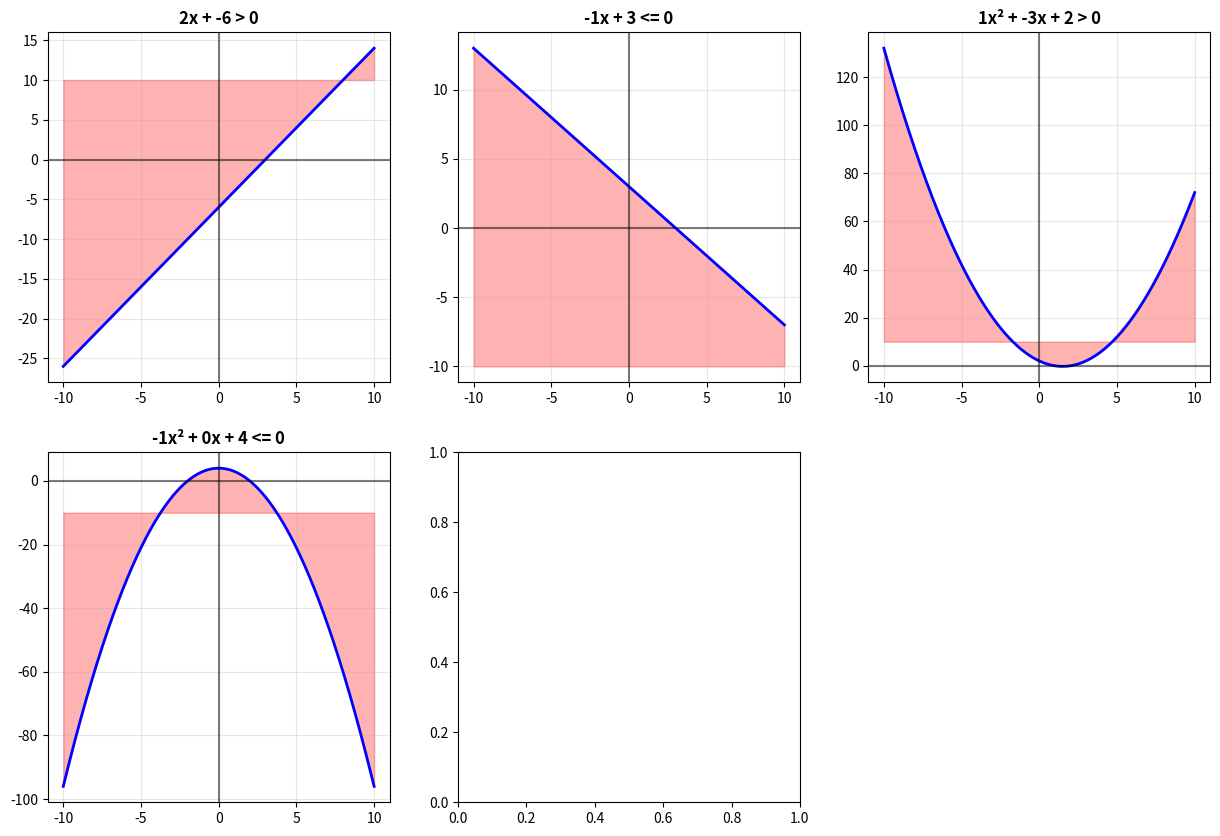
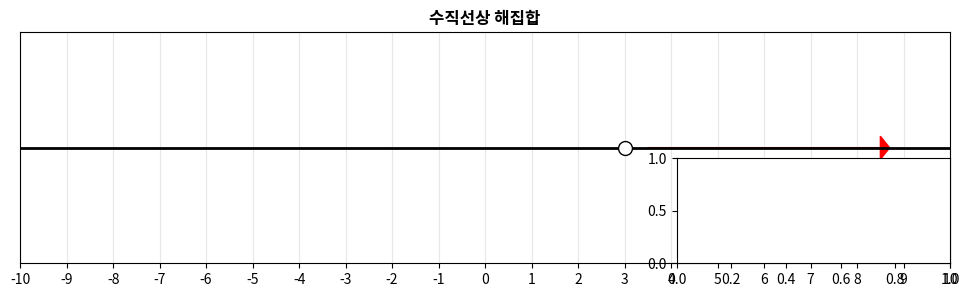
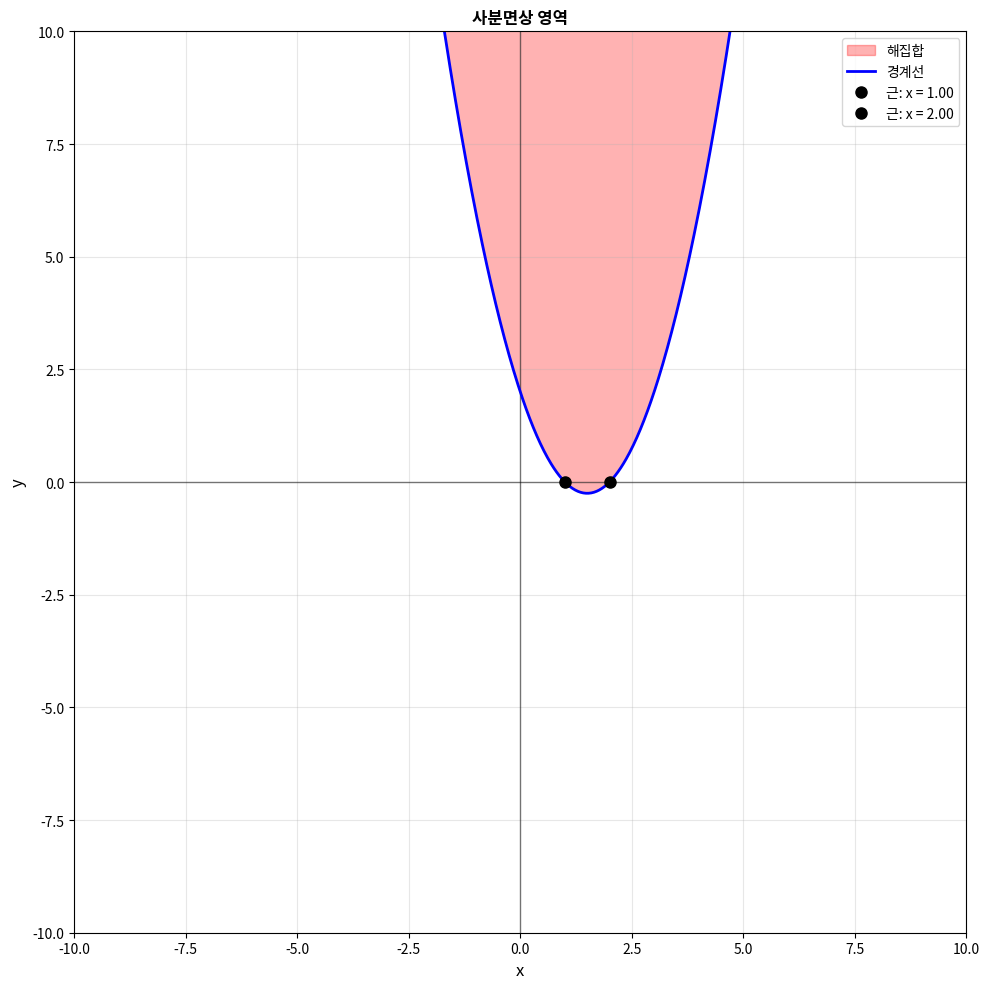
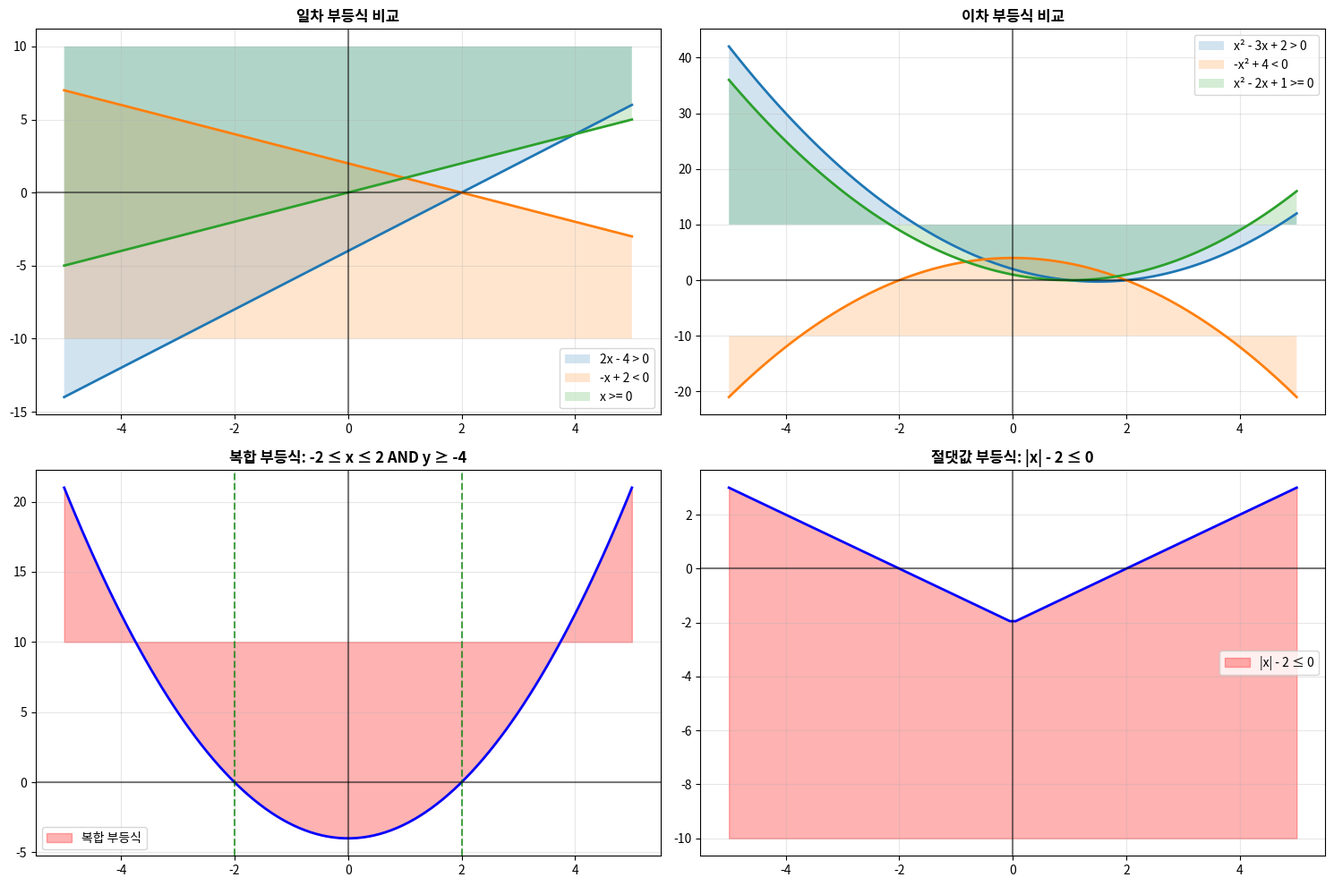

Write the Python code that produced these figures, in order.
import numpy as np
import matplotlib.pyplot as plt
from sympy import symbols, solve, S
import matplotlib.patches as patches

def solve_linear_inequality(a, b, inequality_type, x_range=(-10, 10)):
    """
    일차 부등식을 해결하고 시각화합니다.
    
    Args:
        a (float): x의 계수
        b (float): 상수항
        inequality_type (str): 부등식 유형 ('>', '<', '>=', '<=')
        x_range (tuple): x축 범위
    
    Returns:
        dict: 해결 결과
    """
    try:
        x = symbols('x')
        
        # 부등식 해결
        if inequality_type == '>':
            solution = solve(a*x + b > 0, x)
            boundary_type = 'open'
        elif inequality_type == '<':
            solution = solve(a*x + b < 0, x)
            boundary_type = 'open'
        elif inequality_type == '>=':
            solution = solve(a*x + b >= 0, x)
            boundary_type = 'closed'
        elif inequality_type == '<=':
            solution = solve(a*x + b <= 0, x)
            boundary_type = 'closed'
        else:
            raise ValueError("Invalid inequality type")
        
        # 경계점 계산
        boundary_point = -b / a if a != 0 else None
        
        # 해집합 설명
        if a > 0:
            if inequality_type in ['>', '>=']:
                solution_desc = f"x > {boundary_point:.2f}" if inequality_type == '>' else f"x ≥ {boundary_point:.2f}"
            else:
                solution_desc = f"x < {boundary_point:.2f}" if inequality_type == '<' else f"x ≤ {boundary_point:.2f}"
        elif a < 0:
            if inequality_type in ['>', '>=']:
                solution_desc = f"x < {boundary_point:.2f}" if inequality_type == '>' else f"x ≤ {boundary_point:.2f}"
            else:
                solution_desc = f"x > {boundary_point:.2f}" if inequality_type == '<' else f"x ≥ {boundary_point:.2f}"
        else:  # a == 0
            if b > 0:
                solution_desc = "모든 실수" if inequality_type in ['>', '>='] else "해 없음"
            elif b < 0:
                solution_desc = "해 없음" if inequality_type in ['>', '>='] else "모든 실수"
            else:  # b == 0
                solution_desc = "모든 실수" if inequality_type in ['>=', '<='] else "해 없음"
        
        # 그래프 생성
        x_vals = np.linspace(x_range[0], x_range[1], 1000)
        y_vals = a * x_vals + b
        
        return {
            'inequality': f"{a}x + {b} {inequality_type} 0",
            'solution': solution_desc,
            'boundary_point': boundary_point,
            'boundary_type': boundary_type,
            'x_values': x_vals.tolist(),
            'y_values': y_vals.tolist(),
            'success': True
        }
        
    except Exception as e:
        return {
            'success': False,
            'error': str(e)
        }

def solve_quadratic_inequality(a, b, c, inequality_type, x_range=(-10, 10)):
    """
    이차 부등식을 해결하고 시각화합니다.
    
    Args:
        a, b, c (float): 이차함수 계수 (ax² + bx + c)
        inequality_type (str): 부등식 유형 ('>', '<', '>=', '<=')
        x_range (tuple): x축 범위
    
    Returns:
        dict: 해결 결과
    """
    try:
        x = symbols('x')
        
        # 판별식 계산
        discriminant = b**2 - 4*a*c
        
        # 근 계산
        if discriminant > 0:
            x1 = (-b + np.sqrt(discriminant)) / (2*a)
            x2 = (-b - np.sqrt(discriminant)) / (2*a)
            roots = [min(x1, x2), max(x1, x2)]
            root_type = "two_distinct"
        elif discriminant == 0:
            x1 = -b / (2*a)
            roots = [x1]
            root_type = "one_repeated"
        else:
            roots = []
            root_type = "no_real"
        
        # 부등식 해결
        if inequality_type == '>':
            solution = solve(a*x**2 + b*x + c > 0, x)
        elif inequality_type == '<':
            solution = solve(a*x**2 + b*x + c < 0, x)
        elif inequality_type == '>=':
            solution = solve(a*x**2 + b*x + c >= 0, x)
        elif inequality_type == '<=':
            solution = solve(a*x**2 + b*x + c <= 0, x)
        else:
            raise ValueError("Invalid inequality type")
        
        # 해집합 설명
        if a > 0:  # 위로 볼록한 포물선
            if root_type == "two_distinct":
                if inequality_type in ['>', '>=']:
                    solution_desc = f"x < {roots[0]:.2f} 또는 x > {roots[1]:.2f}"
                else:
                    solution_desc = f"{roots[0]:.2f} ≤ x ≤ {roots[1]:.2f}"
            elif root_type == "one_repeated":
                if inequality_type in ['>', '>=']:
                    solution_desc = f"x ≠ {roots[0]:.2f}"
                else:
                    solution_desc = f"x = {roots[0]:.2f}"
            else:  # no_real
                solution_desc = "모든 실수" if inequality_type in ['>', '>='] else "해 없음"
        else:  # a < 0, 아래로 볼록한 포물선
            if root_type == "two_distinct":
                if inequality_type in ['>', '>=']:
                    solution_desc = f"{roots[0]:.2f} ≤ x ≤ {roots[1]:.2f}"
                else:
                    solution_desc = f"x < {roots[0]:.2f} 또는 x > {roots[1]:.2f}"
            elif root_type == "one_repeated":
                if inequality_type in ['>', '>=']:
                    solution_desc = f"x = {roots[0]:.2f}"
                else:
                    solution_desc = f"x ≠ {roots[0]:.2f}"
            else:  # no_real
                solution_desc = "해 없음" if inequality_type in ['>', '>='] else "모든 실수"
        
        # 그래프 생성
        x_vals = np.linspace(x_range[0], x_range[1], 1000)
        y_vals = a * x_vals**2 + b * x_vals + c
        
        return {
            'inequality': f"{a}x² + {b}x + {c} {inequality_type} 0",
            'solution': solution_desc,
            'roots': roots,
            'discriminant': discriminant,
            'root_type': root_type,
            'x_values': x_vals.tolist(),
            'y_values': y_vals.tolist(),
            'success': True
        }
        
    except Exception as e:
        return {
            'success': False,
            'error': str(e)
        }

def visualize_number_line(inequality_result, x_range=(-10, 10)):
    """
    수직선상에서 부등식의 해를 시각화합니다.
    """
    fig, ax = plt.subplots(figsize=(12, 3))
    
    # 수직선 그리기
    ax.axhline(y=0, color='black', linewidth=2)
    ax.set_xlim(x_range[0], x_range[1])
    ax.set_ylim(-0.5, 0.5)
    
    # 눈금 표시
    ax.set_xticks(np.arange(x_range[0], x_range[1]+1, 1))
    ax.set_yticks([])
    ax.grid(True, alpha=0.3)
    
    # 부등식 해 표시
    if 'boundary_point' in inequality_result:  # 일차 부등식
        boundary = inequality_result['boundary_point']
        if boundary is not None:
            # 경계점 표시
            if inequality_result['boundary_type'] == 'closed':
                ax.plot(boundary, 0, 'ko', markersize=10)
            else:
                ax.plot(boundary, 0, 'ko', markersize=10, markerfacecolor='white')
            
            # 해집합 표시
            if '>' in inequality_result['inequality'] or '>=' in inequality_result['inequality']:
                if 'x >' in inequality_result['solution']:
                    ax.arrow(boundary + 0.5, 0, 5, 0, head_width=0.1, head_length=0.2, fc='red', ec='red')
                else:
                    ax.arrow(boundary - 5, 0, -5, 0, head_width=0.1, head_length=0.2, fc='red', ec='red')
            else:
                if 'x <' in inequality_result['solution']:
                    ax.arrow(boundary - 5, 0, -5, 0, head_width=0.1, head_length=0.2, fc='red', ec='red')
                else:
                    ax.arrow(boundary + 0.5, 0, 5, 0, head_width=0.1, head_length=0.2, fc='red', ec='red')
    
    elif 'roots' in inequality_result:  # 이차 부등식
        roots = inequality_result['roots']
        for root in roots:
            ax.plot(root, 0, 'ko', markersize=8)
        
        # 해집합 표시 (간단한 버전)
        if '≤' in inequality_result['solution']:
            if len(roots) == 2:
                ax.axvspan(roots[0], roots[1], alpha=0.3, color='red')
    
    ax.set_title(f"수직선상 해집합: {inequality_result['solution']}", fontsize=14, fontweight='bold')
    return fig

def visualize_quadrant_region(inequality_result, x_range=(-10, 10), y_range=(-10, 10)):
    """
    사분면에서 부등식의 영역을 시각화합니다.
    """
    fig, ax = plt.subplots(figsize=(10, 10))
    
    # 좌표축 그리기
    ax.axhline(y=0, color='black', linewidth=1, alpha=0.5)
    ax.axvline(x=0, color='black', linewidth=1, alpha=0.5)
    ax.set_xlim(x_range[0], x_range[1])
    ax.set_ylim(y_range[0], y_range[1])
    ax.grid(True, alpha=0.3)
    
    # 부등식 그래프 그리기
    x_vals = np.array(inequality_result['x_values'])
    y_vals = np.array(inequality_result['y_values'])
    
    # 부등식 유형에 따른 영역 표시
    inequality_type = None
    for op in ['>', '<', '>=', '<=']:
        if op in inequality_result['inequality']:
            inequality_type = op
            break
    
    if inequality_type in ['>', '>=']:
        # 부등식 위쪽 영역 표시
        ax.fill_between(x_vals, y_vals, y_range[1], alpha=0.3, color='red', label='해집합')
    else:
        # 부등식 아래쪽 영역 표시
        ax.fill_between(x_vals, y_range[0], y_vals, alpha=0.3, color='red', label='해집합')
    
    # 함수 그래프 그리기
    ax.plot(x_vals, y_vals, 'b-', linewidth=2, label='경계선')
    
    # 근 표시 (이차 부등식인 경우)
    if 'roots' in inequality_result:
        for root in inequality_result['roots']:
            ax.plot(root, 0, 'ko', markersize=8, label=f'근: x = {root:.2f}')
    
    ax.set_title(f"사분면상 영역: {inequality_result['inequality']}", fontsize=14, fontweight='bold')
    ax.set_xlabel('x', fontsize=12)
    ax.set_ylabel('y', fontsize=12)
    ax.legend()
    
    return fig

# 예제 실행
print("=== 부등식 학습 카드 ===")

# 일차 부등식 예제들
linear_examples = [
    {"a": 2, "b": -6, "type": ">", "name": "2x - 6 > 0"},
    {"a": -1, "b": 3, "type": "<=", "name": "-x + 3 ≤ 0"},
    {"a": 1, "b": 0, "type": ">=", "name": "x ≥ 0"},
    {"a": 0, "b": 5, "type": ">", "name": "5 > 0 (상수)"}
]

print("\n--- 일차 부등식 ---")
linear_results = []
for example in linear_examples:
    result = solve_linear_inequality(example["a"], example["b"], example["type"])
    if result['success']:
        linear_results.append(result)
        print(f"\n부등식: {result['inequality']}")
        print(f"해: {result['solution']}")
        if result['boundary_point'] is not None:
            print(f"경계점: x = {result['boundary_point']:.2f}")

# 이차 부등식 예제들
quadratic_examples = [
    {"a": 1, "b": -3, "c": 2, "type": ">", "name": "x² - 3x + 2 > 0"},
    {"a": -1, "b": 0, "c": 4, "type": "<=", "name": "-x² + 4 ≤ 0"},
    {"a": 1, "b": -2, "c": 1, "type": ">=", "name": "x² - 2x + 1 ≥ 0"},
    {"a": 1, "b": 0, "c": 1, "type": "<", "name": "x² + 1 < 0"}
]

print("\n--- 이차 부등식 ---")
quadratic_results = []
for example in quadratic_examples:
    result = solve_quadratic_inequality(example["a"], example["b"], example["c"], example["type"])
    if result['success']:
        quadratic_results.append(result)
        print(f"\n부등식: {result['inequality']}")
        print(f"해: {result['solution']}")
        print(f"판별식: {result['discriminant']}")
        if result['roots']:
            print(f"근: {[f'{r:.2f}' for r in result['roots']]}")

# 시각화
plt.figure(figsize=(15, 10))

# 일차 부등식 그래프
for i, result in enumerate(linear_results[:2]):
    plt.subplot(2, 3, i+1)
    x_vals = np.array(result['x_values'])
    y_vals = np.array(result['y_values'])
    
    # 부등식 영역 표시
    inequality_type = None
    for op in ['>', '<', '>=', '<=']:
        if op in result['inequality']:
            inequality_type = op
            break
    
    if inequality_type in ['>', '>=']:
        plt.fill_between(x_vals, y_vals, 10, alpha=0.3, color='red')
    else:
        plt.fill_between(x_vals, -10, y_vals, alpha=0.3, color='red')
    
    plt.plot(x_vals, y_vals, 'b-', linewidth=2)
    plt.axhline(y=0, color='k', linestyle='-', alpha=0.5)
    plt.axvline(x=0, color='k', linestyle='-', alpha=0.5)
    plt.title(result['inequality'], fontweight='bold')
    plt.grid(True, alpha=0.3)

# 이차 부등식 그래프
for i, result in enumerate(quadratic_results[:2]):
    plt.subplot(2, 3, i+3)
    x_vals = np.array(result['x_values'])
    y_vals = np.array(result['y_values'])
    
    # 부등식 영역 표시
    inequality_type = None
    for op in ['>', '<', '>=', '<=']:
        if op in result['inequality']:
            inequality_type = op
            break
    
    if inequality_type in ['>', '>=']:
        plt.fill_between(x_vals, y_vals, 10, alpha=0.3, color='red')
    else:
        plt.fill_between(x_vals, -10, y_vals, alpha=0.3, color='red')
    
    plt.plot(x_vals, y_vals, 'b-', linewidth=2)
    plt.axhline(y=0, color='k', linestyle='-', alpha=0.5)
    plt.axvline(x=0, color='k', linestyle='-', alpha=0.5)
    plt.title(result['inequality'], fontweight='bold')
    plt.grid(True, alpha=0.3)

# 수직선상 해집합
plt.subplot(2, 3, 5)
if linear_results:
    visualize_number_line(linear_results[0])
    plt.title("수직선상 해집합", fontweight='bold')

# 사분면상 영역
plt.subplot(2, 3, 6)
if quadratic_results:
    visualize_quadrant_region(quadratic_results[0])
    plt.title("사분면상 영역", fontweight='bold')

plt.tight_layout()
plt.show()

# 추가 시각화: 다양한 부등식 비교
plt.figure(figsize=(15, 10))

# 일차 부등식 비교
plt.subplot(2, 2, 1)
x_vals = np.linspace(-5, 5, 100)
inequalities = [
    (2, -4, '>', '2x - 4 > 0'),
    (-1, 2, '<', '-x + 2 < 0'),
    (1, 0, '>=', 'x >= 0')
]

for a, b, op, label in inequalities:
    y_vals = a * x_vals + b
    if op in ['>', '>=']:
        plt.fill_between(x_vals, y_vals, 10, alpha=0.2, label=label)
    else:
        plt.fill_between(x_vals, -10, y_vals, alpha=0.2, label=label)
    plt.plot(x_vals, y_vals, linewidth=2)

plt.axhline(y=0, color='k', linestyle='-', alpha=0.5)
plt.axvline(x=0, color='k', linestyle='-', alpha=0.5)
plt.title('일차 부등식 비교', fontweight='bold')
plt.legend()
plt.grid(True, alpha=0.3)

# 이차 부등식 비교
plt.subplot(2, 2, 2)
x_vals = np.linspace(-5, 5, 100)
quad_inequalities = [
    (1, -3, 2, '>', 'x² - 3x + 2 > 0'),
    (-1, 0, 4, '<', '-x² + 4 < 0'),
    (1, -2, 1, '>=', 'x² - 2x + 1 >= 0')
]

for a, b, c, op, label in quad_inequalities:
    y_vals = a * x_vals**2 + b * x_vals + c
    if op in ['>', '>=']:
        plt.fill_between(x_vals, y_vals, 10, alpha=0.2, label=label)
    else:
        plt.fill_between(x_vals, -10, y_vals, alpha=0.2, label=label)
    plt.plot(x_vals, y_vals, linewidth=2)

plt.axhline(y=0, color='k', linestyle='-', alpha=0.5)
plt.axvline(x=0, color='k', linestyle='-', alpha=0.5)
plt.title('이차 부등식 비교', fontweight='bold')
plt.legend()
plt.grid(True, alpha=0.3)

# 복합 부등식
plt.subplot(2, 2, 3)
x_vals = np.linspace(-5, 5, 100)
y_vals = x_vals**2 - 4

# 복합 부등식: -2 ≤ x ≤ 2 AND y ≥ -4
plt.fill_between(x_vals, y_vals, 10, alpha=0.3, color='red', label='복합 부등식')
plt.plot(x_vals, y_vals, 'b-', linewidth=2)
plt.axvline(x=-2, color='g', linestyle='--', alpha=0.7)
plt.axvline(x=2, color='g', linestyle='--', alpha=0.7)
plt.axhline(y=0, color='k', linestyle='-', alpha=0.5)
plt.axvline(x=0, color='k', linestyle='-', alpha=0.5)
plt.title('복합 부등식: -2 ≤ x ≤ 2 AND y ≥ -4', fontweight='bold')
plt.legend()
plt.grid(True, alpha=0.3)

# 절댓값 부등식
plt.subplot(2, 2, 4)
x_vals = np.linspace(-5, 5, 100)
y_vals = np.abs(x_vals) - 2

# |x| - 2 ≤ 0
plt.fill_between(x_vals, -10, y_vals, alpha=0.3, color='red', label='|x| - 2 ≤ 0')
plt.plot(x_vals, y_vals, 'b-', linewidth=2)
plt.axhline(y=0, color='k', linestyle='-', alpha=0.5)
plt.axvline(x=0, color='k', linestyle='-', alpha=0.5)
plt.title('절댓값 부등식: |x| - 2 ≤ 0', fontweight='bold')
plt.legend()
plt.grid(True, alpha=0.3)

plt.tight_layout()
plt.show()

print("\n=== 부등식 학습 완료 ===")
print("주요 개념:")
print("1. 일차 부등식: ax + b > 0 형태의 부등식")
print("2. 이차 부등식: ax² + bx + c > 0 형태의 부등식")
print("3. 수직선상 해집합: 실수선에서의 해의 범위")
print("4. 사분면상 영역: 좌표평면에서의 해의 영역")
print("5. 복합 부등식: 여러 부등식을 동시에 만족하는 해")
print("6. 절댓값 부등식: 절댓값이 포함된 부등식")
